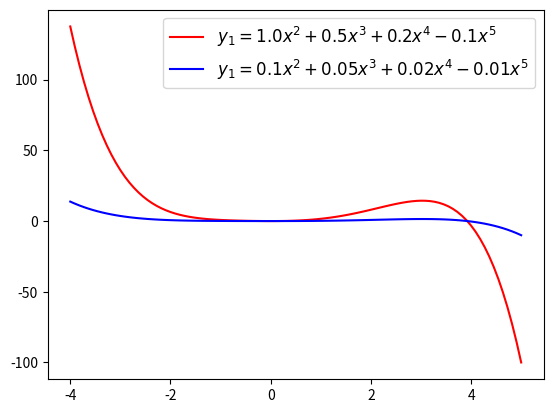

Source code (Python):
import numpy as np
import matplotlib.pyplot as plt

x = np.linspace(-4, 5, 100).reshape(-1, 1)
y1 = x ** 2 + 0.5 * x ** 3 + 0.2 * x ** 4 - 0.1 * x ** 5
y2 = 0.1*x ** 2 + 0.05 * x ** 3 + 0.02 * x ** 4 - 0.01 * x ** 5

plt.plot(x, y1, c='r',label=r'$y_1=1.0x^2+0.5x^3+0.2x^4-0.1x^5$')
plt.plot(x, y2, c='b',label=r'$y_1=0.1x^2+0.05x^3+0.02x^4-0.01x^5$')
plt.legend(fontsize=12)
plt.show()
